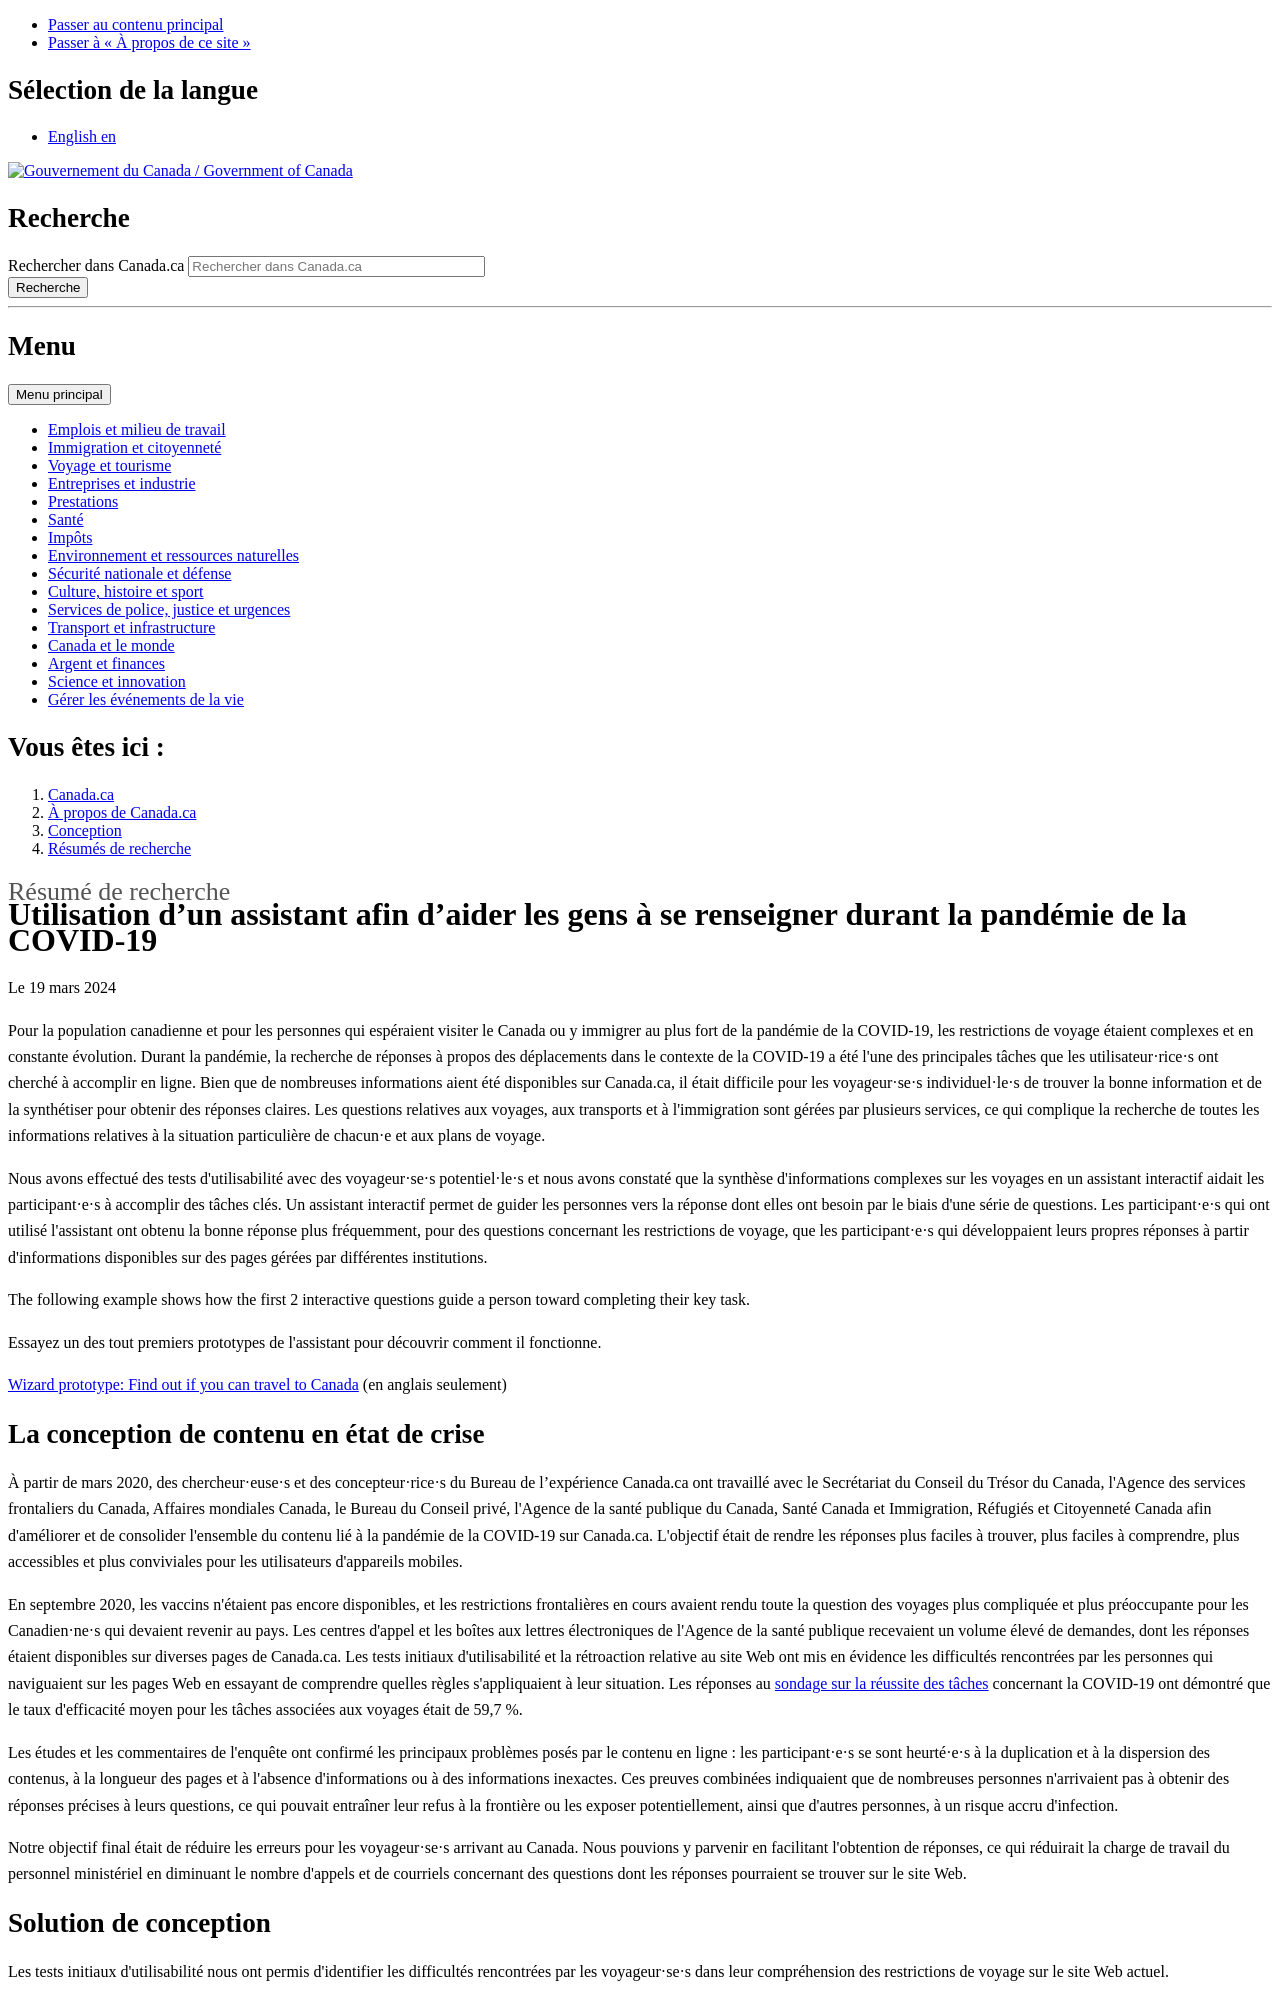

repository: canada-ca/systeme-conception · page: pr-preview/pr-634/resumes-recherche/etude-sur-les-restrictions-de-voyage.html · generator: jekyll

---
altLangPage: "https://design.canada.ca/research-summaries/travel-restrictions-study.html"
date: 2024-03-19
dateModified: 2024-03-19
description: "Nous avons effectué des tests d'utilisabilité avec des voyageur·se·s potentiel·le·s et nous avons constaté que la synthèse d'informations complexes sur les voyages en un assistant interactif aidait les participant·e·s à accomplir des tâches clés."
title: "Utilisation d’un assistant afin d’aider les gens à se renseigner durant la pandémie de la COVID-19"
---
<p>Le 19 mars 2024</p>
<p>Pour la population canadienne et pour les personnes qui espéraient visiter le Canada ou y immigrer au plus fort de la pandémie de la COVID-19, les restrictions de voyage étaient complexes et en constante évolution. Durant la pandémie, la recherche de réponses à propos des déplacements dans le contexte de la COVID-19 a été l'une des principales tâches que les utilisateur·rice·s ont cherché à accomplir en ligne. Bien que de nombreuses informations aient été disponibles sur Canada.ca, il était difficile pour les voyageur·se·s individuel·le·s de trouver la bonne information et de la synthétiser pour obtenir des réponses claires. Les questions relatives aux voyages, aux transports et à l'immigration sont gérées par plusieurs services, ce qui complique la recherche de toutes les informations relatives à la situation particulière de chacun·e et aux plans de voyage.</p>
<p>Nous avons effectué des tests d'utilisabilité avec des voyageur·se·s potentiel·le·s et nous avons constaté que la synthèse d'informations complexes sur les voyages en un assistant interactif aidait les participant·e·s à accomplir des tâches clés. Un assistant interactif permet de guider les personnes vers la réponse dont elles ont besoin par le biais d'une série de questions. Les participant·e·s qui ont utilisé l'assistant ont obtenu la bonne réponse plus fréquemment, pour des questions concernant les restrictions de voyage, que les participant·e·s qui développaient leurs propres réponses à partir d'informations disponibles sur des pages gérées par différentes institutions.</p>
<p>The following example shows how the first 2 interactive questions guide a person toward completing their key task.</p>
<p>Essayez un des tout premiers prototypes de l'assistant pour découvrir comment il fonctionne.</p>
<p><a href="https://test.canada.ca/covid-19-guidance-2021/travel-2.0/wizard-7-dec2021/wizard-start.html">Wizard prototype: Find out if you can travel to Canada</a> (en anglais seulement)</p>
<h2>La conception de contenu en état de crise</h2>
<p>À partir de mars 2020, des chercheur·euse·s et des concepteur·rice·s du Bureau de l’expérience Canada.ca ont travaillé avec le Secrétariat du Conseil du Trésor du Canada, l'Agence des services frontaliers du Canada, Affaires mondiales Canada, le Bureau du Conseil privé, l'Agence de la santé publique du Canada, Santé Canada et Immigration, Réfugiés et Citoyenneté Canada afin d'améliorer et de consolider l'ensemble du contenu lié à la pandémie de la COVID-19 sur Canada.ca. L'objectif était de rendre les réponses plus faciles à trouver, plus faciles à comprendre, plus accessibles et plus conviviales pour les utilisateurs d'appareils mobiles.</p>
<p>En septembre 2020, les vaccins n'étaient pas encore disponibles, et les restrictions frontalières en cours avaient rendu toute la question des voyages plus compliquée et plus préoccupante pour les Canadien·ne·s qui devaient revenir au pays. Les centres d'appel et les boîtes aux lettres électroniques de l'Agence de la santé publique recevaient un volume élevé de demandes, dont les réponses étaient disponibles sur diverses pages de Canada.ca. Les tests initiaux d'utilisabilité et la rétroaction relative au site Web ont mis en évidence les difficultés rencontrées par les personnes qui naviguaient sur les pages Web en essayant de comprendre quelles règles s'appliquaient à leur situation. Les réponses au <a href="https://blogue.canada.ca/2022/03/23/reussite-des-taches.html">sondage sur la réussite des tâches</a> concernant la COVID-19 ont démontré que le taux d'efficacité moyen pour les tâches associées aux voyages était de 59,7&nbsp;%.</p>
<p>Les études et les commentaires de l'enquête ont confirmé les principaux problèmes posés par le contenu en ligne&nbsp;: les participant·e·s se sont heurté·e·s à la duplication et à la dispersion des contenus, à la longueur des pages et à l'absence d'informations ou à des informations inexactes. Ces preuves combinées indiquaient que de nombreuses personnes n'arrivaient pas à obtenir des réponses précises à leurs questions, ce qui pouvait entraîner leur refus à la frontière ou les exposer potentiellement, ainsi que d'autres personnes, à un risque accru d'infection.</p>
<p>Notre objectif final était de réduire les erreurs pour les voyageur·se·s arrivant au Canada. Nous pouvions y parvenir en facilitant l'obtention de réponses, ce qui réduirai
